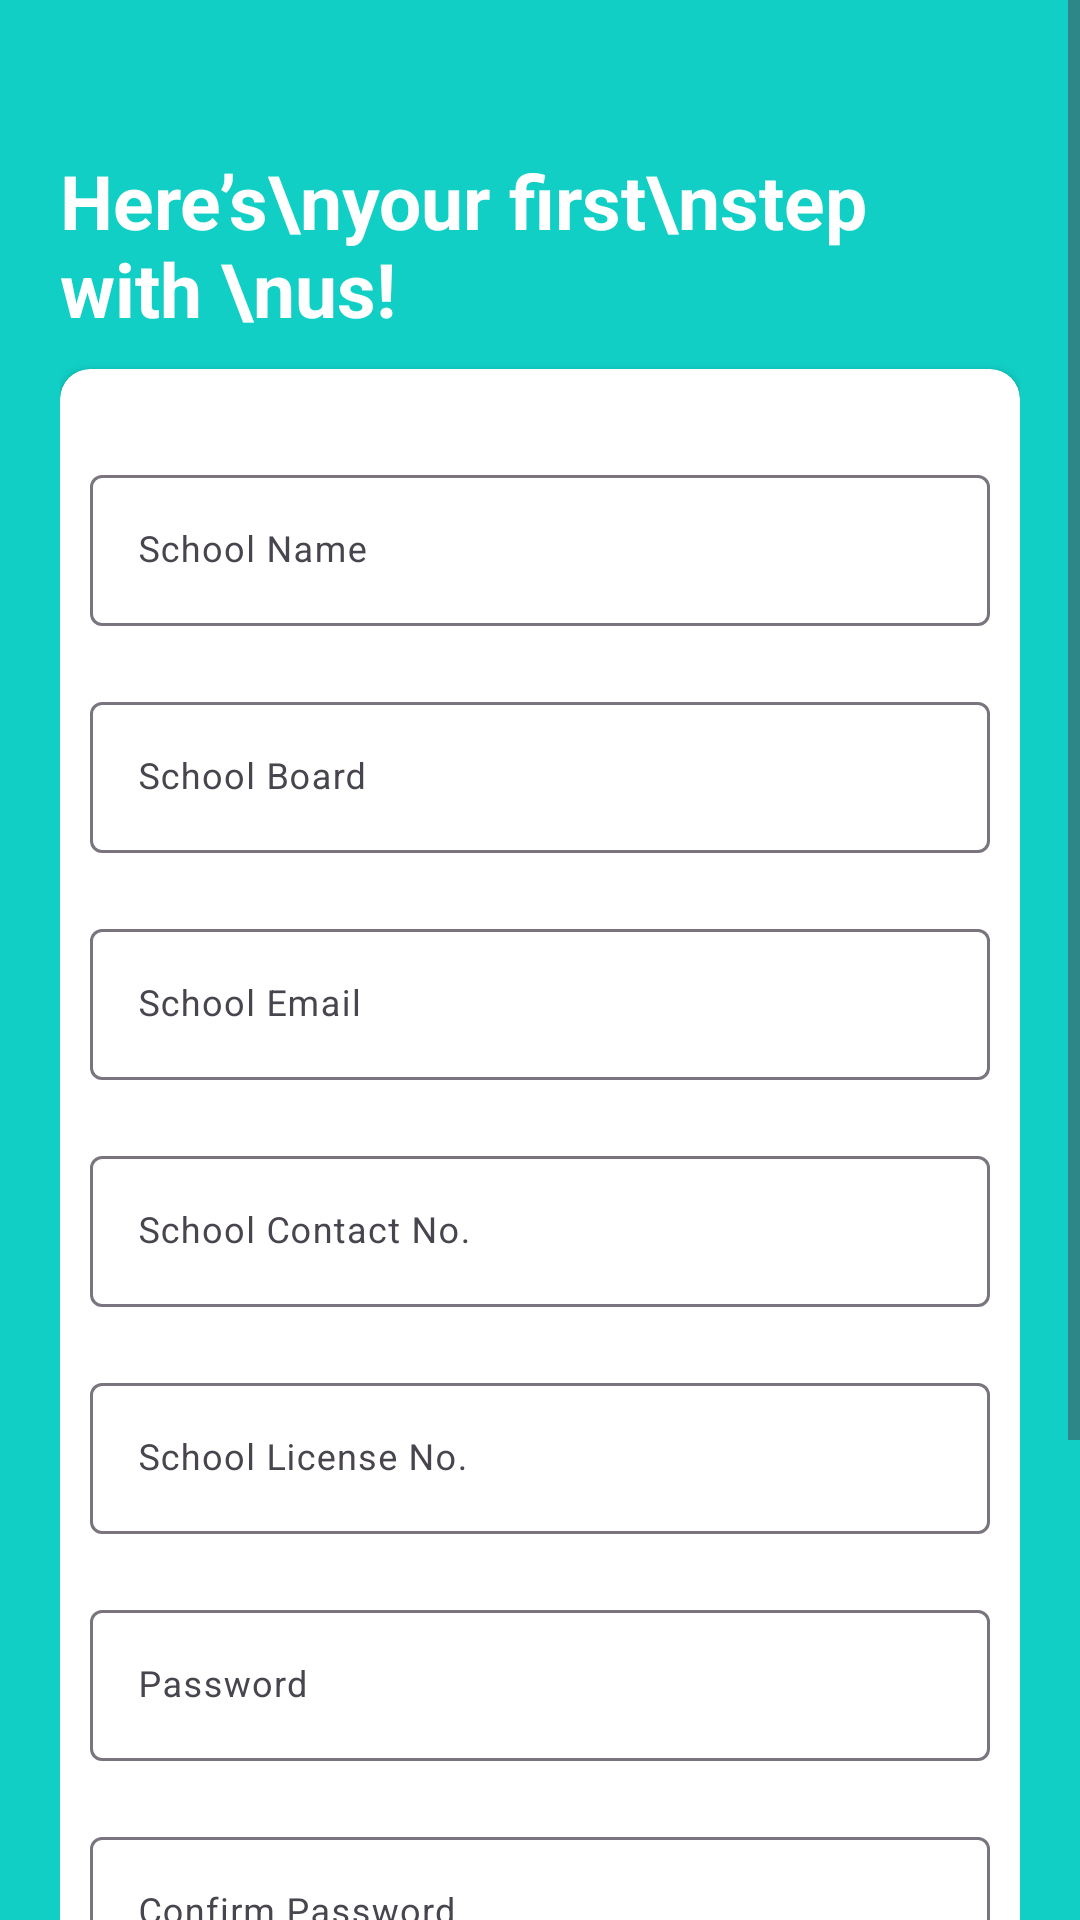

Write the Android layout XML for this screen, with the resource values it uses.
<!-- AndroidManifest.xml: application theme Theme.SchoolCab -->
<!-- res/layout/activity_school_registration.xml -->
<?xml version="1.0" encoding="utf-8"?>
<RelativeLayout
    xmlns:android="http://schemas.android.com/apk/res/android"
    xmlns:app="http://schemas.android.com/apk/res-auto"
    xmlns:tools="http://schemas.android.com/tools"
    android:layout_width="match_parent"
    android:layout_height="match_parent"

    android:background="@color/register_bk_color"
    android:focusableInTouchMode="true"
    android:gravity="center"
    android:layout_gravity="center">

    <ScrollView
        android:layout_width="match_parent"
        android:layout_height="match_parent"
        android:layout_alignParentTop="true">
        <LinearLayout
            android:layout_width="match_parent"
            android:layout_height="wrap_content"
            android:orientation="vertical"
            android:padding="20dp"
            android:layout_marginTop="30dp">
            <RelativeLayout
                android:layout_width="match_parent"
                android:layout_height="wrap_content">
                <TextView
                    android:layout_centerVertical="true"
                    android:layout_alignParentLeft="true"
                    style="@style/viewParent.headerText.NoMode"
                    android:textColor="@color/whiteTextColor"
                    android:text="Here’s\nyour first\nstep with \nus! "/>

                <ImageView
                    android:layout_width="wrap_content"
                    android:layout_height="wrap_content"
                    android:src="@drawable/ic_login_hero"
                    android:layout_alignParentTop="true"
                    android:layout_alignParentRight="true"/>
            </RelativeLayout>
            <androidx.cardview.widget.CardView
                android:layout_width="match_parent"
                android:layout_height="wrap_content"
                android:layout_marginTop="10dp"
                app:cardBackgroundColor="@color/whiteTextColor"
                app:cardCornerRadius="10dp">

                <LinearLayout
                    android:layout_width="match_parent"
                    android:layout_height="wrap_content"
                    android:layout_margin="10dp"
                    android:orientation="vertical">
                    <com.google.android.material.textfield.TextInputLayout
                        android:id="@+id/textInputName"
                        style="@style/parent"
                        android:layout_marginTop="@dimen/loginViewsMargin">
                        <EditText
                            android:id="@+id/school_name"
                            style="@style/modifiedEditText"
                            android:inputType="textPersonName"
                            android:maxLines="1"
                            android:hint="School Name"/>
                    </com.google.android.material.textfield.TextInputLayout>

                    <com.google.android.material.textfield.TextInputLayout
                        android:id="@+id/textInputSchoolBoard"
                        style="@style/parent"
                        android:layout_marginTop="@dimen/loginViewsMargin">
                        <EditText
                            android:id="@+id/school_board"
                            style="@style/modifiedEditText"
                            android:inputType="textPersonName"
                            android:maxLines="1"
                            android:hint="School Board"/>
                    </com.google.android.material.textfield.TextInputLayout>

                    <com.google.android.material.textfield.TextInputLayout
                        android:id="@+id/textInputEmail"
                        style="@style/parent"
                        android:layout_marginTop="@dimen/loginViewsMargin">
                        <EditText
                            android:id="@+id/school_email"
                            style="@style/modifiedEditText"
                            android:inputType="textEmailAddress"
                            android:maxLines="1"
                            android:hint="School Email"/>
                    </com.google.android.material.textfield.TextInputLayout>

                    <com.google.android.material.textfield.TextInputLayout
                        android:id="@+id/textInputMobile"
                        style="@style/parent"
                        android:layout_marginTop="@dimen/loginViewsMargin">
                        <EditText
                            android:id="@+id/contactNo"
                            style="@style/modifiedEditText"
                            android:inputType="phone"
                            android:maxLines="1"
                            android:hint="School Contact No."/>
                    </com.google.android.material.textfield.TextInputLayout>


                    <com.google.android.material.textfield.TextInputLayout
                        android:id="@+id/textInputLicenseNo"
                        style="@style/parent"
                        android:layout_marginTop="@dimen/loginViewsMargin">
                        <EditText
                            android:id="@+id/school_id"
                            style="@style/modifiedEditText"
                            android:inputType="text"
                            android:maxLines="1"
                            android:hint="School License No."/>
                    </com.google.android.material.textfield.TextInputLayout>

                    <com.google.android.material.textfield.TextInputLayout
                        android:id="@+id/textInputPassword"
                        style="@style/parent"
                        android:layout_marginTop="@dimen/loginViewsMargin">
                        <EditText
                            android:id="@+id/school_password"
                            style="@style/modifiedEditText"
                            android:hint="@string/login_password_hint"
                            android:maxLines="1"
                            android:inputType="textPassword"/>
                    </com.google.android.material.textfield.TextInputLayout>

                    <com.google.android.material.textfield.TextInputLayout
                        android:id="@+id/textInputConfirmPassword"
                        style="@style/parent"
                        android:layout_marginTop="@dimen/loginViewsMargin">
                        <EditText
                            android:id="@+id/confirm_password"
                            style="@style/modifiedEditText"
                            android:hint="Confirm Password"
                            android:maxLines="1"
                            android:inputType="textPassword"/>
                    </com.google.android.material.textfield.TextInputLayout>

                    <Button
                        android:id="@+id/register_button"
                        style="@style/loginButton"

                        android:text="Register"
                        android:layout_gravity="center_horizontal"
                        android:layout_marginTop="@dimen/loginViewsMargin"

                        />

                    <TextView
                        style="@style/parent"
                        android:textAlignment="center"
                        android:textStyle="bold"
                        android:textColor="@color/themeColor"
                        android:textSize="17sp"
                        android:text="Already have an account?"
                        android:layout_marginTop="@dimen/loginViewsMargin"
                        android:onClick="onLoginClick"
                        android:layout_marginBottom="50dp"
                        />

                </LinearLayout>
            </androidx.cardview.widget.CardView>







        </LinearLayout>
    </ScrollView>


</RelativeLayout>
<!-- resources referenced by this layout -->
<resources>
  <color name="register_bk_color">#11CFC5</color>
  <color name="themeColor">#11CFC5</color>
  <color name="whiteTextColor">#fff</color>
  <dimen name="loginViewsMargin">20dp</dimen>
  <string name="login_password_hint">Password</string>
  <style name="loginButton" parent="viewParent">
          <item name="android:background">@drawable/button_background_blue</item>
          <item name="android:textColor">@color/whiteTextColor</item>
          <item name="android:textStyle">bold</item>
      </style>
  <style name="modifiedEditText" parent="parent">
          <item name="android:textSize">@dimen/newsMoreTextSize</item>
          <item name="android:backgroundTint">@color/primaryTextColor</item>
      </style>
  <style name="parent">
          <item name="android:layout_width">match_parent</item>
          <item name="android:layout_height">wrap_content</item>
      </style>
  <style name="viewParent.headerText.NoMode">
          <item name="android:textColor">@color/darkTextColor</item>
      </style>
  <style name="Theme.SchoolCab" parent="Theme.MaterialComponents.DayNight.DarkActionBar">
          
          <item name="colorPrimary">@color/black</item>
          <item name="colorPrimaryVariant">@color/purple_700</item>
          <item name="colorOnPrimary">@color/white</item>
          
          <item name="colorSecondary">@color/teal_200</item>
          <item name="colorSecondaryVariant">@color/teal_700</item>
          <item name="colorOnSecondary">@color/black</item>
          
          <item name="android:statusBarColor">?attr/colorPrimaryVariant</item>
          
      </style>
  <style name="viewParent">
          <item name="android:layout_width">wrap_content</item>
          <item name="android:layout_height">wrap_content</item>
      </style>
  <dimen name="newsMoreTextSize">12sp</dimen>
  <color name="primaryTextColor">#11CFC5</color>
  <color name="darkTextColor">#020000</color>
  <color name="black">#FF000000</color>
  <color name="purple_700">#FF3700B3</color>
  <color name="white">#FFFFFFFF</color>
  <color name="teal_200">#FF03DAC5</color>
  <color name="teal_700">#FF018786</color>
</resources>
